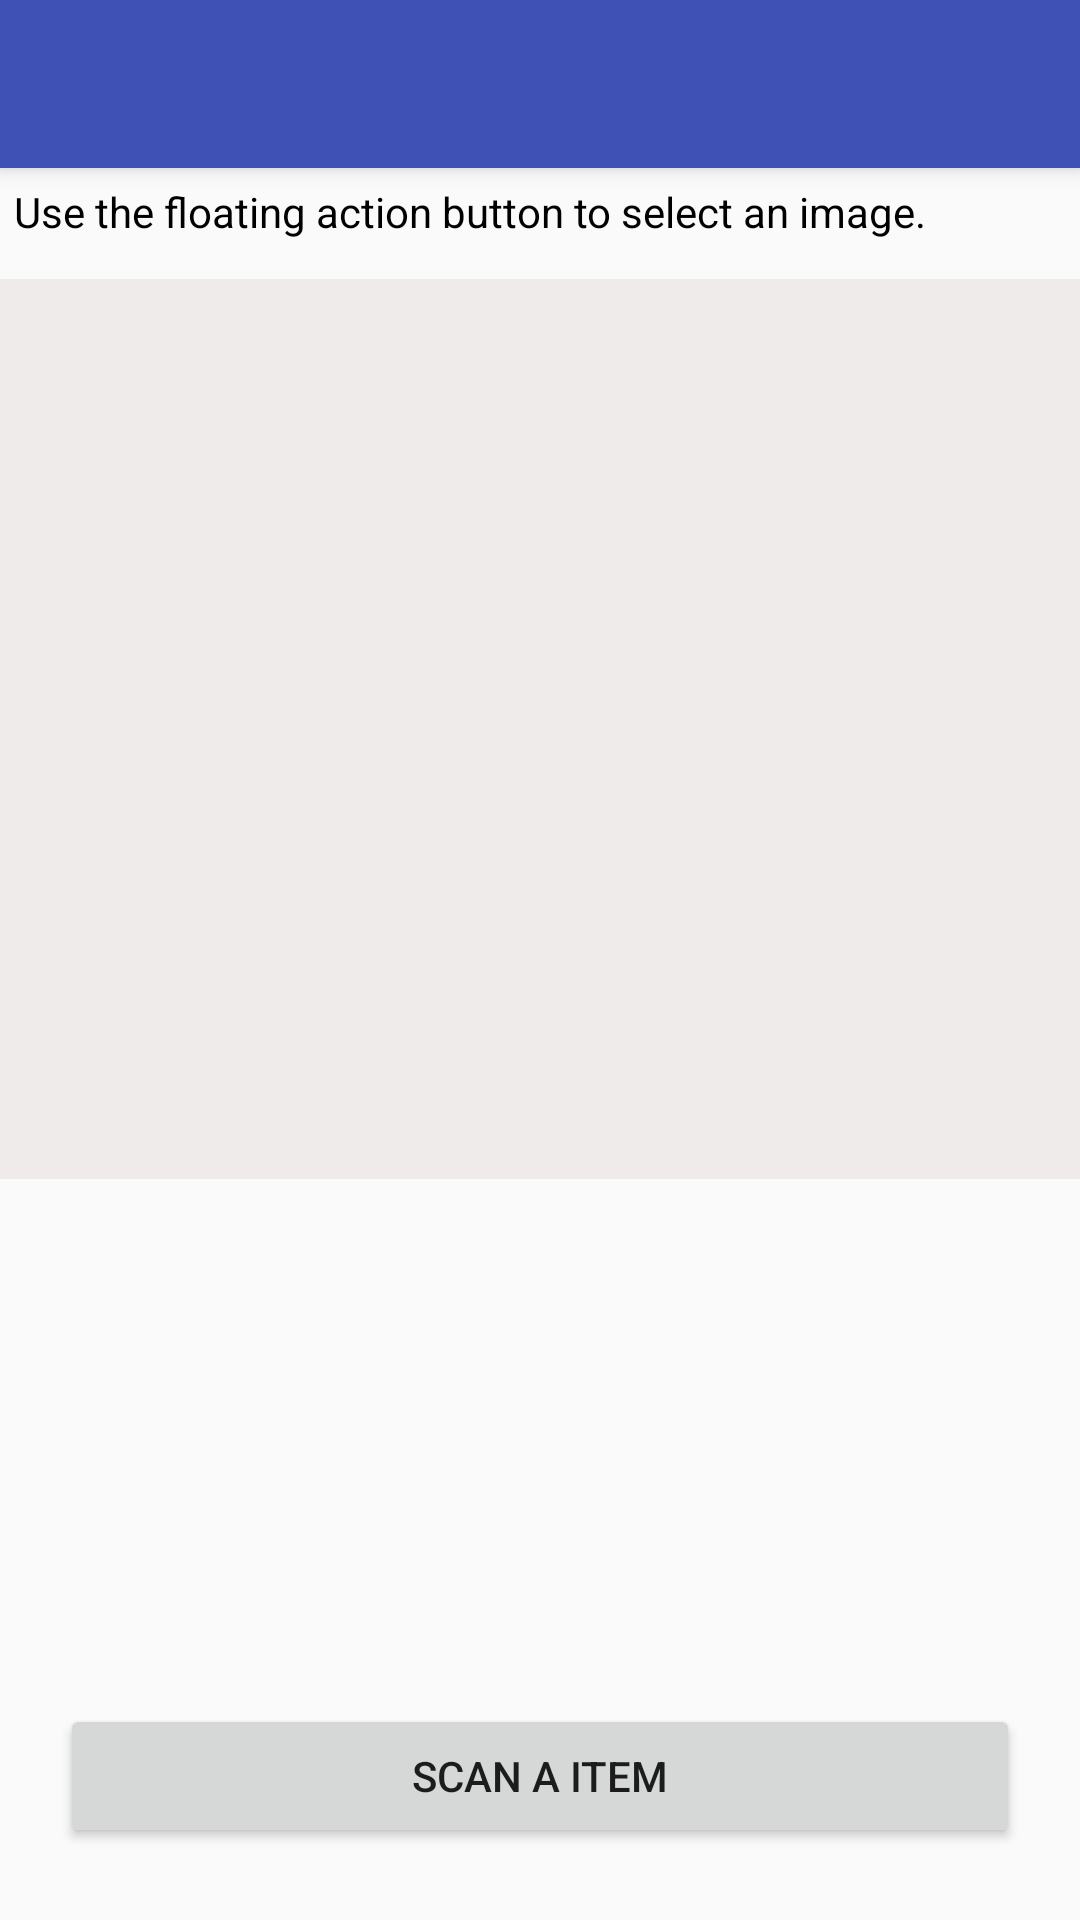

The Android layout XML behind this screen, and the referenced resources:
<!-- AndroidManifest.xml: application theme AppTheme -->
<!-- res/layout/activity_food_vision.xml -->
<?xml version="1.0" encoding="utf-8"?>
<android.support.design.widget.CoordinatorLayout xmlns:android="http://schemas.android.com/apk/res/android"
    xmlns:app="http://schemas.android.com/apk/res-auto"
    xmlns:tools="http://schemas.android.com/tools"
    android:layout_width="match_parent"
    android:layout_height="match_parent"
    android:fitsSystemWindows="true"
    tools:context="com.parivartan.github.wfi2017.activity.VisionActivity">

    <android.support.design.widget.AppBarLayout
        android:layout_width="match_parent"
        android:layout_height="wrap_content"
        android:theme="@style/AppTheme.AppBarOverlay">

        <android.support.v7.widget.Toolbar
            android:id="@+id/toolbar"
            android:layout_width="match_parent"
            android:layout_height="?attr/actionBarSize"
            android:background="?attr/colorPrimary"
            app:popupTheme="@style/AppTheme.PopupOverlay" />

    </android.support.design.widget.AppBarLayout>

    <include layout="@layout/content_main" />

   <Button
       android:layout_width="match_parent"
       android:layout_height="wrap_content"
       android:id="@+id/fab"
       android:layout_marginStart="20sp"
       android:layout_marginEnd="20sp"
       android:layout_marginBottom="80dp"
       android:layout_gravity="bottom"
       android:text="SCAN A Item"
       app:layout_behavior="@string/appbar_scrolling_view_behavior"/>

</android.support.design.widget.CoordinatorLayout>
<!-- res/layout/content_main.xml (included above) -->
<?xml version="1.0" encoding="utf-8"?>
<RelativeLayout xmlns:android="http://schemas.android.com/apk/res/android"
    xmlns:app="http://schemas.android.com/apk/res-auto"
    xmlns:tools="http://schemas.android.com/tools"
    android:layout_width="match_parent"
    android:layout_height="match_parent"
    android:paddingBottom="@dimen/activity_vertical_margin"
    android:paddingLeft="@dimen/activity_horizontal_margin"
    android:paddingRight="@dimen/activity_horizontal_margin"
    android:paddingTop="@dimen/activity_vertical_margin"
    app:layout_behavior="@string/appbar_scrolling_view_behavior"
    tools:context=".activity.VisionActivity"
    tools:showIn="@layout/activity_food_vision">

    <ScrollView
        android:layout_width="match_parent"
        android:layout_height="match_parent">

        <LinearLayout
            android:layout_width="match_parent"
            android:layout_height="wrap_content"
            android:orientation="vertical">

            <TextView
                android:id="@+id/image_details"
                android:layout_width="match_parent"
                android:layout_height="wrap_content"
                android:padding="5dp"
                android:clickable="true"
                android:background="?attr/selectableItemBackground"
                android:layout_marginBottom="8dp"
                android:textColor="#000"
                android:text="Use the floating action button to select an image."/>

            <ImageView
                android:id="@+id/main_image"
                android:layout_width="match_parent"
                android:layout_height="300dp"
                android:background="#efebeb"
                android:layout_gravity="center_horizontal"
                android:scaleType="fitCenter" />

        </LinearLayout>

    </ScrollView>

</RelativeLayout>
<!-- resources referenced by this layout -->
<resources>
  <style name="AppTheme.AppBarOverlay" parent="ThemeOverlay.AppCompat.Dark.ActionBar" />
  <style name="AppTheme.PopupOverlay" parent="ThemeOverlay.AppCompat.Light" />
  <style name="AppTheme" parent="Theme.AppCompat.Light.NoActionBar">
          
          <item name="colorPrimary">@color/colorPrimary</item>
          <item name="colorPrimaryDark">@color/colorPrimaryDark</item>
          <item name="colorAccent">@color/colorAccent</item>
      </style>
  <color name="colorPrimary">#3F51B5</color>
  <color name="colorPrimaryDark">#303F9F</color>
  <color name="colorAccent">#FF4081</color>
</resources>
